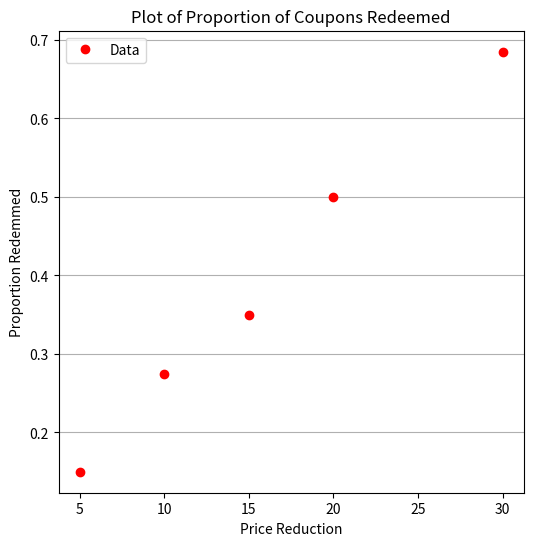
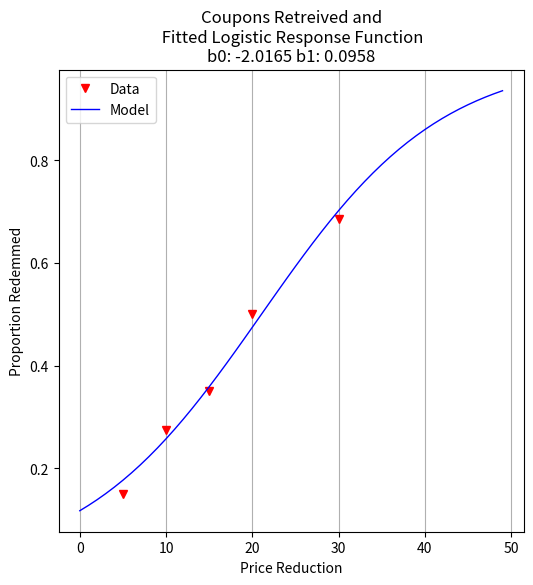
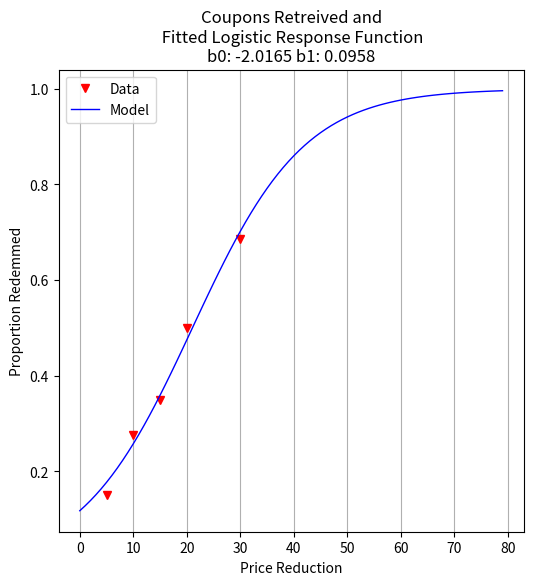

The matplotlib source for these figures, in order:
#!/usr/bin/env python
# coding: utf-8

# # Designed Experiments
# 
# Logistic regression is useful in interpreting the outcome of structured experiments, where the outcome of a stimulus is a proportion (such as in a survey, 1000 sent, 300 reply and similar situations).  In such cases the $\pi_i$ function is unchanged but has a different meaning; instead or observed responses appearing binary we are interested in the proportion of binary responses in a group. In that case
# 
# $$ p_j = \frac{R_j}{n_j} $$
# 
# where $p_j$ is the proportion of 1s in a category (or level) of stimulus.
# 
# In this case the error is
# 
# $$\epsilon_j=p_j - \frac{e^{X_j~\beta}}{1+e^{X_j~\beta}}$$
# 
# and the function to minimize is 
# 
# $$\min_{\beta} (\overrightarrow{p} - \pi(\beta))^T(\overrightarrow{p}-\pi(\beta))$$
# 
# Consider an illustrative example below

# ## Redemption Rate vs Rebate Value
# 
# A marketing study to estimate the effectiveness of coupons offering a price reduction on a given product selected 1000 participants and a coupon and advertising material were distributed to each participant.  The coupons offered different price reductions (5,10,15,20, and 30 dollars) and 200 participants were randomly selected for each price reduction level.
# 
# The predictor feature is the price reduction, and the response is the number redemmed after a specified time.  The data  are tabulated below
# 
# |Level $j$|Price Reduction $X_j$|Participants $n_j$|Redeemed $R_j$|
# |---:|---:|---:|---:|
# |1|5|200|30|
# |2|10|200|55|
# |3|15|200|70|
# |4|20|200|100|
# |5|30|200|137|
# 
# As with our typical ML workflow, first we assemble the data, and make any preparatory computations (in this case the proportions)
# 

# In[1]:


# Load The Data
level = [1,2,3,4,5]
reduction = [5,10,15,20,30]
participants = [200,200,200,200,200]
redeemed = [30,55,70,100,137]
proportion = [0 for i in range(len(level))]
for i in range(len(proportion)):
    proportion[i]=redeemed[i]/participants[i]


# Next some exploratory data analysis (mostly just a plot of the data)

# In[2]:


import matplotlib.pyplot as plt
def make1plot(listx1,listy1,strlablx,strlably,strtitle):
    mydata = plt.figure(figsize = (6,6)) # build a square drawing canvass from figure class
    plt.plot(listx1,listy1, c='red', marker='o',linewidth=0) # basic data plot
    plt.xlabel(strlablx)
    plt.ylabel(strlably)
    plt.legend(['Data','Model'])# modify for argument insertion
    plt.title(strtitle)
    plt.grid(axis='y')
    plt.show()

def make2plot(listx1,listy1,listx2,listy2,strlablx,strlably,strtitle):
    mydata = plt.figure(figsize = (6,6)) # build a square drawing canvass from figure class
    plt.plot(listx1,listy1, c='red', marker='v',linewidth=0) # basic data plot
    plt.plot(listx2,listy2, c='blue',linewidth=1) # basic model plot
    plt.grid(which='both',axis='both')
    plt.xlabel(strlablx)
    plt.ylabel(strlably)
    plt.legend(['Data','Model'])# modify for argument insertion
    plt.title(strtitle)
    plt.grid(axis='y')
    plt.show()

get_ipython().run_line_magic('matplotlib', 'inline')


# In[3]:


make1plot(reduction,proportion,'Price Reduction','Proportion Redemmed','Plot of Proportion of Coupons Redeemed')


# From this plot we can observe the more stimmys the more coupons redemmed (and relatedly the more crappy product is moved off the store shelves). Now suppose we actually want to predict response for values outside our study range.  A logistic regression model can give some insight.
# 
# Next define our functions (they are literally the same and in the prior example, with names changed to access the correct data)

# In[4]:


def pii(b0,b1,x): #sigmoidal function
    import math
    pii = math.exp(b0+b1*x)/(1+ math.exp(b0+b1*x))
    return(pii)

def sse(mod,obs): #compute sse from observations and model values
    howmany = len(mod)
    sse=0.0
    for i in range(howmany):
        sse=sse+(mod[i]-obs[i])**2
    return(sse)

def merit(beta): # merit function to minimize
    global proportion,reduction #access lists already defined external to function
    mod=[0 for i in range(len(proportion))]
    for i in range(len(level)):
        mod[i]=pii(beta[0],beta[1],reduction[i])
    merit = sse(mod,proportion)
    return(merit)


# Make an initial guess to test the merit function

# In[5]:


beta = [0,0] # initial guess
merit(beta) # test for exceptions


# Insert our optimizer (for the homebrew use powell's method)

# In[6]:


import numpy as np
from scipy.optimize import minimize

x0 = np.array([-2,0.09])
res = minimize(merit, x0, method='powell',options={'disp': True})
# 
fitted=[0 for i in range(50)]
xaxis =[0 for i in range(50)]
for i in range(50):
    xaxis[i]=float(i)
    fitted[i]=pii(res.x[0],res.x[1],float(i))
    
print(" b0 = ",res.x[0])
print(" b1 = ",res.x[1])

plottitle = 'Coupons Retreived and\n Fitted Logistic Response Function\n'+'b0: '+ str(round(res.x[0],4))+ ' b1: ' +str(round(res.x[1],4))
make2plot(reduction,proportion,xaxis,fitted,'Price Reduction','Proportion Redemmed',plottitle)


# Now we can interrogate the model.  For example what reduction will achieve 50-percent redemption)?

# In[7]:


guess = 21.05
fraction = pii(res.x[0],res.x[1],guess)
print("For Reduction of ",guess," projected redemption rate is ",round(fraction,3))


# Suppose we want 98-percent redemption (a really crappy as seen on TV product we want out of our retail chain, but still want some revenue)

# In[8]:


guess = 61.90
fraction = pii(res.x[0],res.x[1],guess)
print("For Reduction of ",guess," projected redemption rate is ",round(fraction,3))


# For client management, we might be better off with a graph

# In[9]:


fitted=[0 for i in range(80)]
xaxis =[0 for i in range(80)]
for i in range(80):
    xaxis[i]=float(i)
    fitted[i]=pii(res.x[0],res.x[1],float(i))

plottitle = 'Coupons Retreived and\n Fitted Logistic Response Function\n'+'b0: '+ str(round(res.x[0],4))+ ' b1: ' +str(round(res.x[1],4))
make2plot(reduction,proportion,xaxis,fitted,'Price Reduction','Proportion Redemmed',plottitle)


# ## Exercises
# 
# ## References
